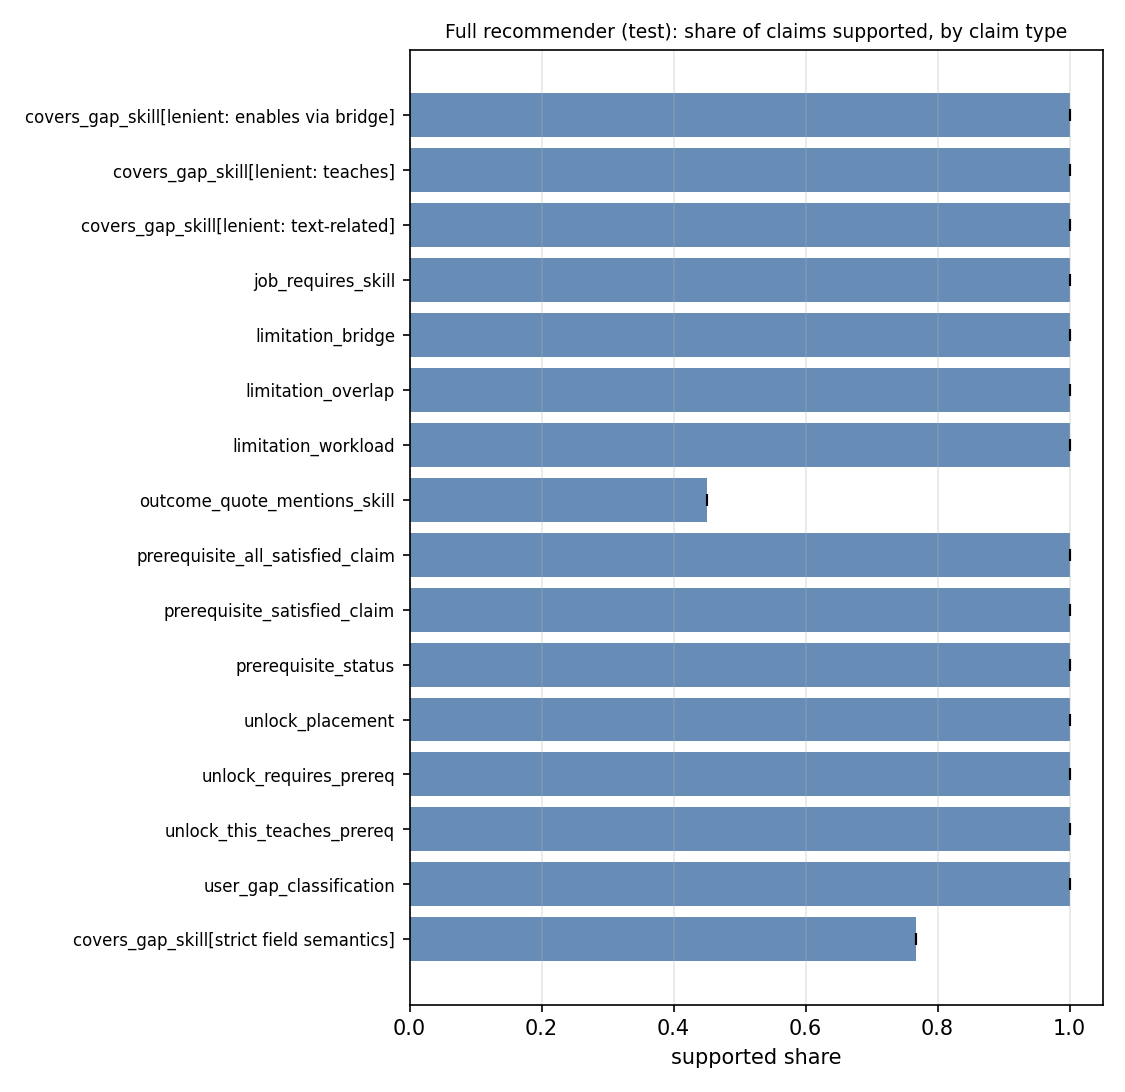

The data file committed next to this chart (first rows):
name, mean, lo, hi, n
covers_gap_skill[lenient: enables via br…, 1.0, 1.0, 1.0, 28
covers_gap_skill[lenient: teaches], 1.0, 1.0, 1.0, 230
covers_gap_skill[lenient: text-related], 1.0, 1.0, 1.0, 42
job_requires_skill, 1.0, 1.0, 1.0, 306
limitation_bridge, 1.0, 1.0, 1.0, 19
limitation_overlap, 1.0, 1.0, 1.0, 106
limitation_workload, 1.0, 1.0, 1.0, 42
outcome_quote_mentions_skill, 0.4508, 0.4508, 0.4508, 264
prerequisite_all_satisfied_claim, 1.0, 1.0, 1.0, 93
prerequisite_satisfied_claim, 1.0, 1.0, 1.0, 120
prerequisite_status, 1.0, 1.0, 1.0, 144
unlock_placement, 1.0, 1.0, 1.0, 74
unlock_requires_prereq, 1.0, 1.0, 1.0, 74
unlock_this_teaches_prereq, 1.0, 1.0, 1.0, 74
user_gap_classification, 1.0, 1.0, 1.0, 306
covers_gap_skill[strict field semantics], 0.7667, 0.7667, 0.7667, 300
